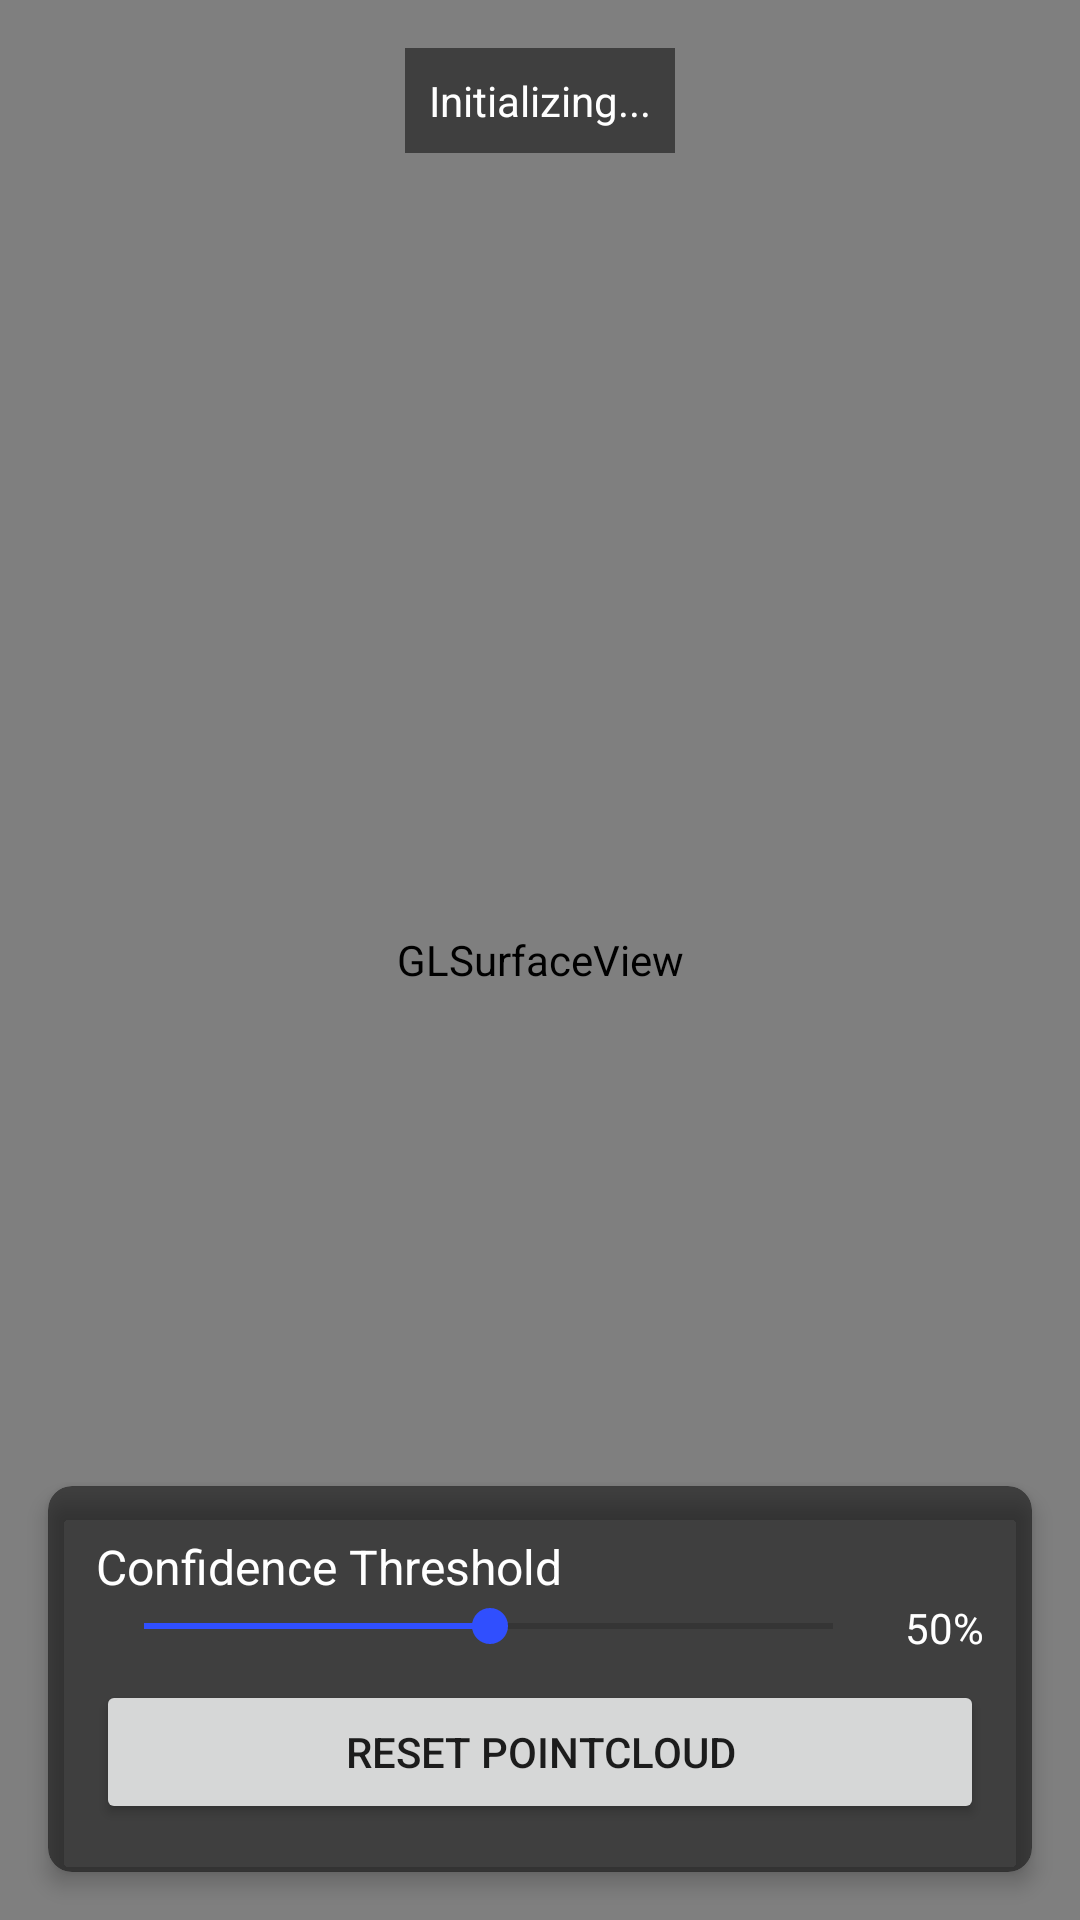

The Android layout XML behind this screen, and the referenced resources:
<!-- AndroidManifest.xml: application theme AppTheme -->
<!-- res/layout/fragment_pointcloud_mapping.xml -->
<?xml version="1.0" encoding="utf-8"?>
<androidx.constraintlayout.widget.ConstraintLayout xmlns:android="http://schemas.android.com/apk/res/android"
    xmlns:app="http://schemas.android.com/apk/res-auto"
    xmlns:tools="http://schemas.android.com/tools"
    android:layout_width="match_parent"
    android:layout_height="match_parent"
    tools:context="com.satinavrobotics.satibot.mapManagement.PointCloudMappingFragment">

    <android.opengl.GLSurfaceView
        android:id="@+id/surfaceView"
        android:layout_width="match_parent"
        android:layout_height="match_parent"
        app:layout_constraintBottom_toBottomOf="parent"
        app:layout_constraintEnd_toEndOf="parent"
        app:layout_constraintStart_toStartOf="parent"
        app:layout_constraintTop_toTopOf="parent" />

    <TextView
        android:id="@+id/statusText"
        android:layout_width="wrap_content"
        android:layout_height="wrap_content"
        android:layout_marginTop="16dp"
        android:background="#80000000"
        android:padding="8dp"
        android:text="Initializing..."
        android:textColor="#FFFFFF"
        app:layout_constraintEnd_toEndOf="parent"
        app:layout_constraintStart_toStartOf="parent"
        app:layout_constraintTop_toTopOf="parent" />

    <androidx.cardview.widget.CardView
        android:id="@+id/controlPanel"
        android:layout_width="match_parent"
        android:layout_height="wrap_content"
        android:layout_margin="16dp"
        app:cardBackgroundColor="#80000000"
        app:cardCornerRadius="8dp"
        app:cardElevation="4dp"
        app:layout_constraintBottom_toBottomOf="parent"
        app:layout_constraintEnd_toEndOf="parent"
        app:layout_constraintStart_toStartOf="parent">

        <LinearLayout
            android:layout_width="match_parent"
            android:layout_height="wrap_content"
            android:orientation="vertical"
            android:padding="16dp">

            <TextView
                android:layout_width="wrap_content"
                android:layout_height="wrap_content"
                android:text="Confidence Threshold"
                android:textColor="#FFFFFF"
                android:textSize="16sp" />

            <LinearLayout
                android:layout_width="match_parent"
                android:layout_height="wrap_content"
                android:orientation="horizontal">

                <SeekBar
                    android:id="@+id/confidenceThresholdSeekBar"
                    android:layout_width="0dp"
                    android:layout_height="wrap_content"
                    android:layout_weight="1"
                    android:max="255"
                    android:progress="128" />

                <TextView
                    android:id="@+id/confidenceThresholdValue"
                    android:layout_width="wrap_content"
                    android:layout_height="wrap_content"
                    android:layout_marginStart="8dp"
                    android:text="50%"
                    android:textColor="#FFFFFF" />
            </LinearLayout>

            <Button
                android:id="@+id/resetButton"
                android:layout_width="match_parent"
                android:layout_height="wrap_content"
                android:layout_marginTop="8dp"
                android:text="Reset Pointcloud" />
        </LinearLayout>
    </androidx.cardview.widget.CardView>

</androidx.constraintlayout.widget.ConstraintLayout>
<!-- resources referenced by this layout -->
<resources>
  <style name="AppTheme" parent="Theme.MaterialComponents.Light.NoActionBar.Bridge">
          
          <item name="colorPrimary">@color/colorPrimary</item>
          <item name="colorPrimaryDark">@color/colorPrimaryDark</item>
          <item name="colorAccent">@color/colorAccent</item>
          <item name="android:windowBackground">@color/satiBotRed</item>
      </style>
  <color name="colorPrimary">#98999b</color>
  <color name="colorPrimaryDark">#404041</color>
  <color name="colorAccent">#304FFE</color>
  <color name="satiBotRed">#FF0000</color>
</resources>
